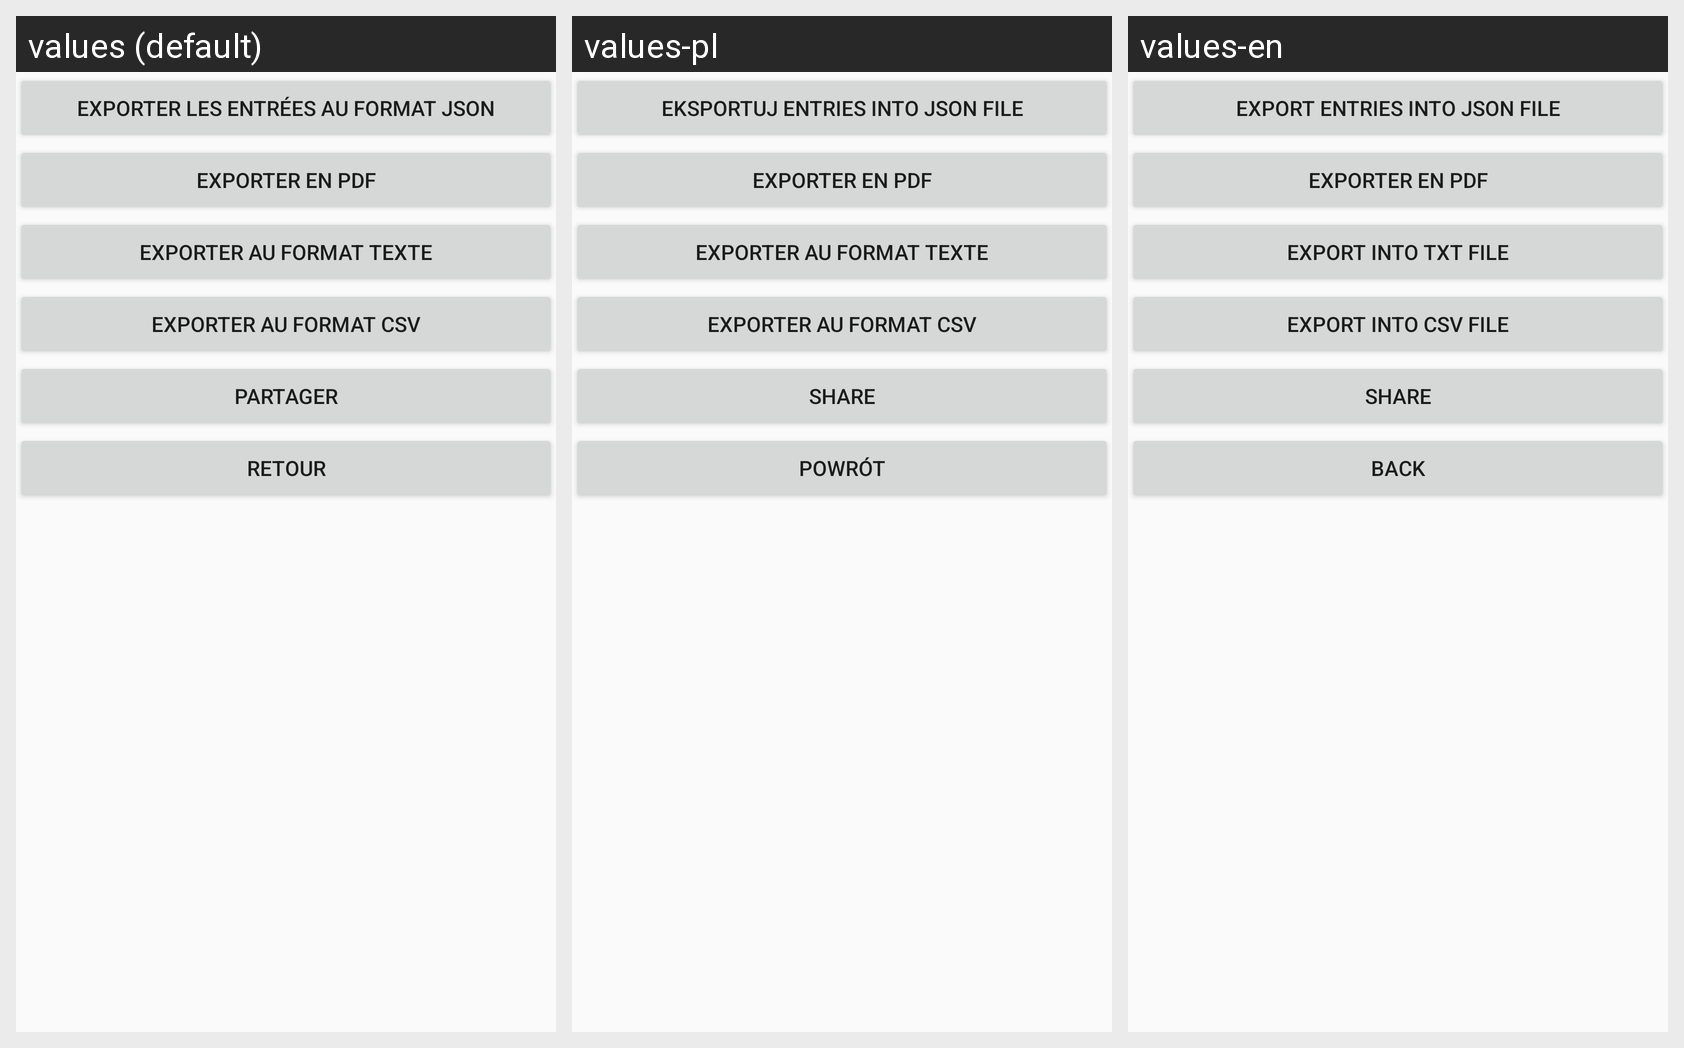

The Android screen above is rendered under several locales of the same app. Produce the string resources it draws, with the default and per-locale values.
Android screen res/layout/activity_exportation_entrees.xml rendered under 3 locales, left to right: values (default), values-pl, values-en. Device: Nexus 5 (rendered at 1080×1920; each locale shown at half size, 540×960, under a caption strip naming it); theme AppTheme.
Strings drawn on this screen, with the default value and each locale's value (text and hints the layout hard-codes, and strings that could not be matched under every locale, appear in the picture but are not listed):

bouton_exporter_entree_JSON
  values: Exporter les Entrées au format JSON
  values-pl: Eksportuj Entries into JSON file
  values-en: Export Entries into JSON file

bouton_exporter_entree_PDF
  values: Exporter en PDF
  values-pl: Exporter en PDF
  values-en: Exporter en PDF

bouton_exporter_txt
  values: Exporter au format texte
  values-pl: Exporter au format texte
  values-en: Export into txt file

bouton_exporter_csv
  values: Exporter au format CSV
  values-pl: Exporter au format CSV
  values-en: Export into CSV file

partager_email
  values: Partager
  values-pl: Share
  values-en: Share

bouton_exportation_vers_accueil
  values: Retour
  values-pl: Powrót
  values-en: Back
